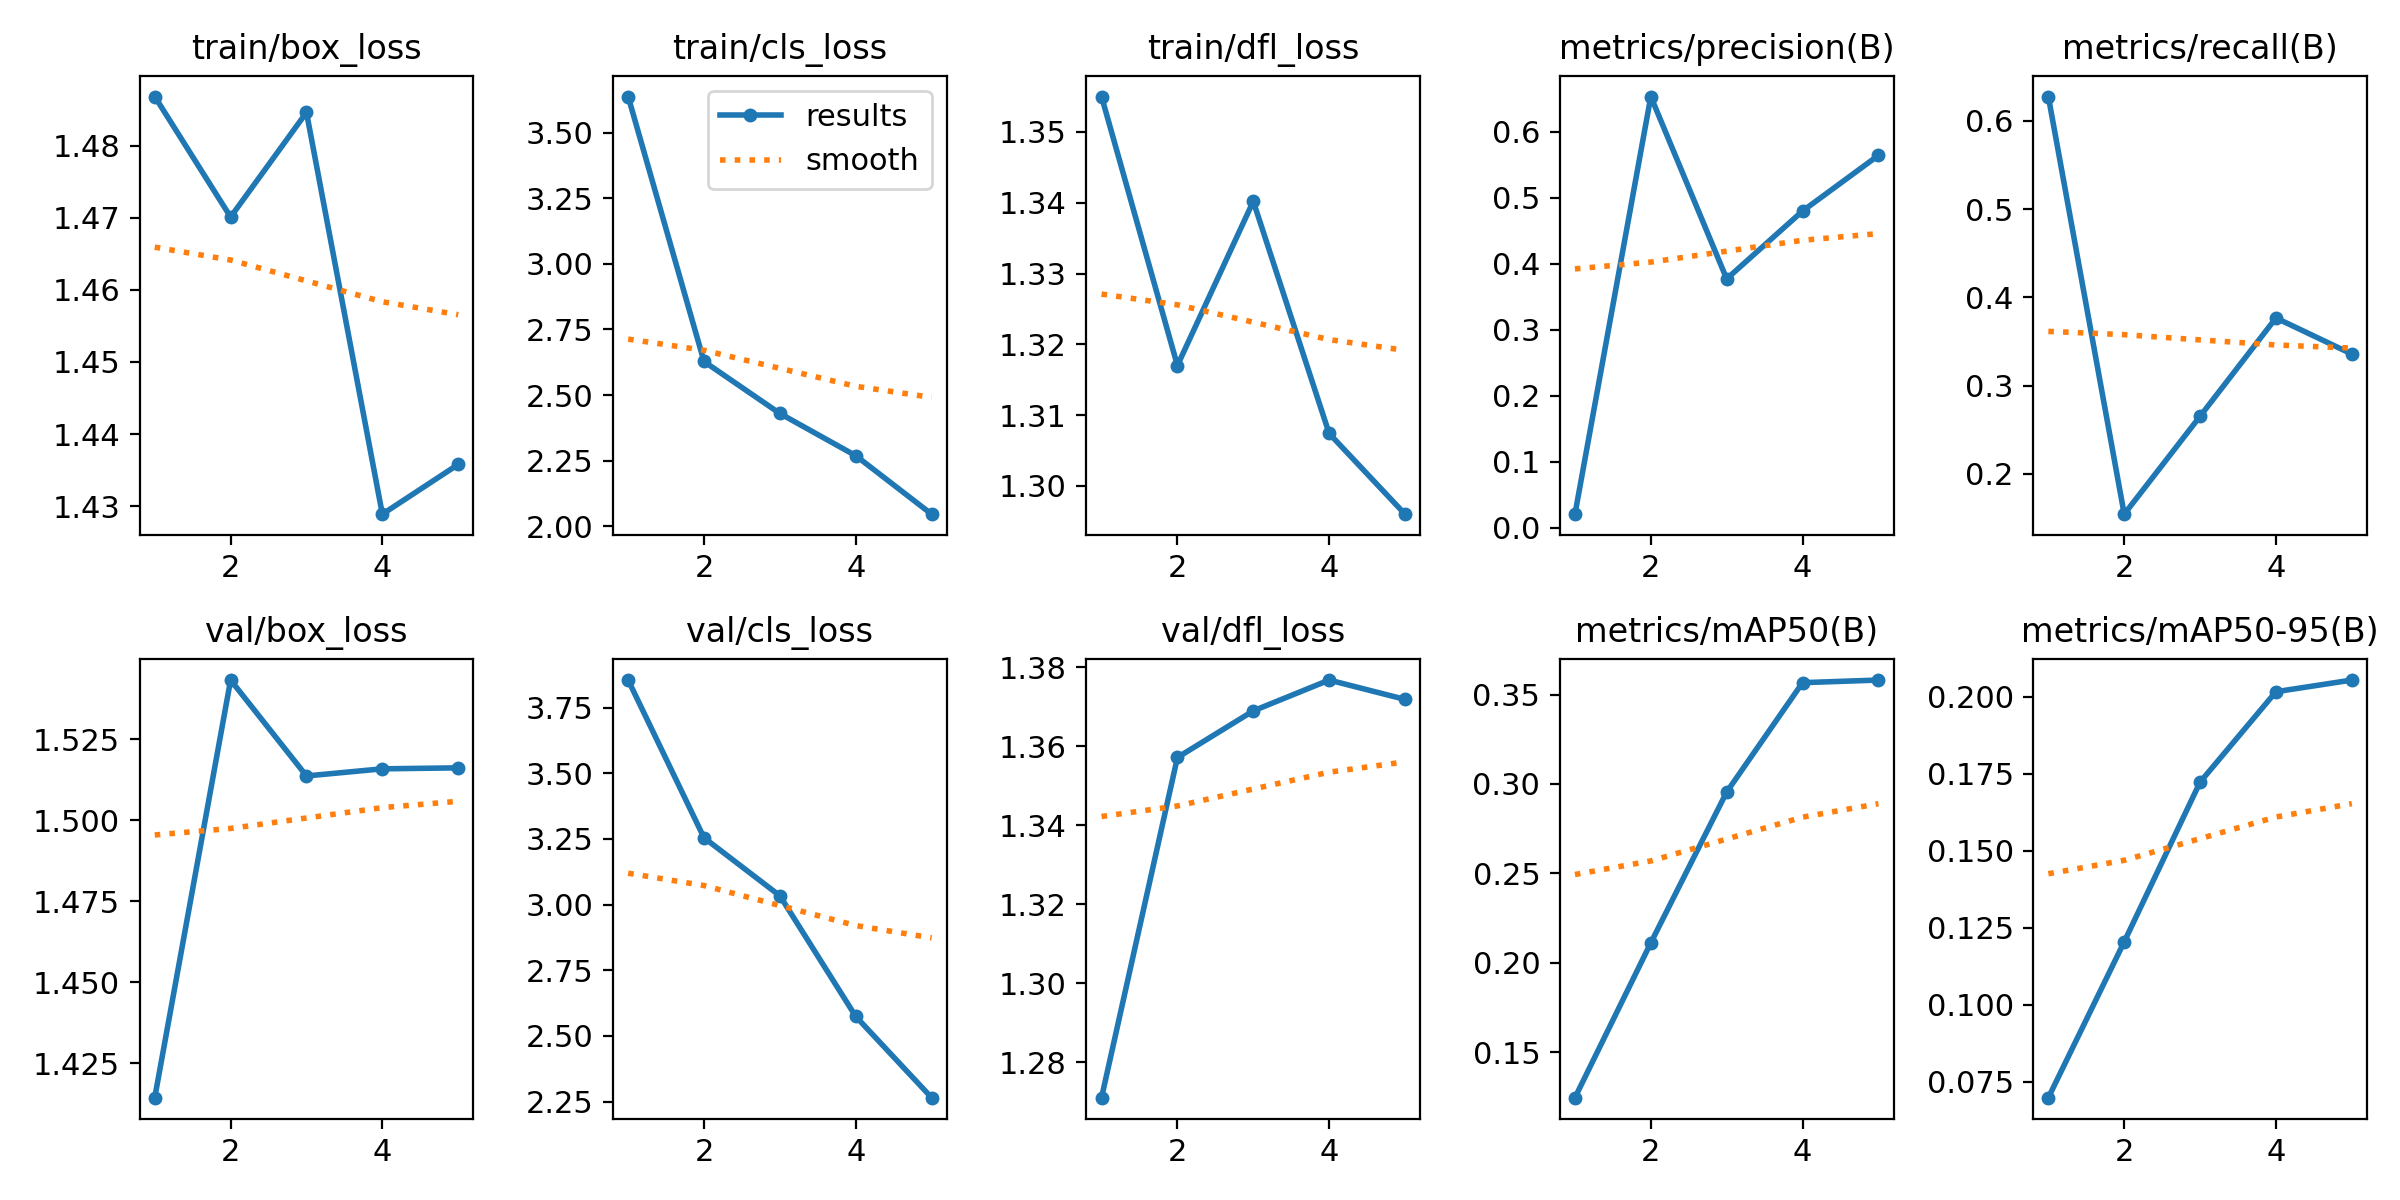

Source data for this figure (header and first rows):
epoch, train/box_loss, train/cls_loss, train/dfl_loss, metrics/precision(B), metrics/recall(B), metrics/mAP50(B), metrics/mAP50-95(B), val/box_loss, val/cls_loss, val/dfl_loss, lr/pg0, lr/pg1, lr/pg2
1, 1.487, 3.637, 1.355, 0.02036, 0.6276, 0.1245, 0.06983, 1.414, 3.855, 1.271, 0.0002454, 0.0002454, 0.0002454
2, 1.47, 2.628, 1.317, 0.6532, 0.1542, 0.2111, 0.1204, 1.543, 3.254, 1.357, 0.000401, 0.000401, 0.000401
3, 1.485, 2.43, 1.34, 0.3769, 0.2652, 0.2955, 0.1723, 1.514, 3.034, 1.369, 0.0004557, 0.0004557, 0.0004557
4, 1.429, 2.269, 1.307, 0.4797, 0.3766, 0.3567, 0.2016, 1.516, 2.574, 1.377, 0.000369, 0.000369, 0.000369
5, 1.436, 2.046, 1.296, 0.5641, 0.3357, 0.3582, 0.2054, 1.516, 2.265, 1.372, 0.000369, 0.000369, 0.000369
